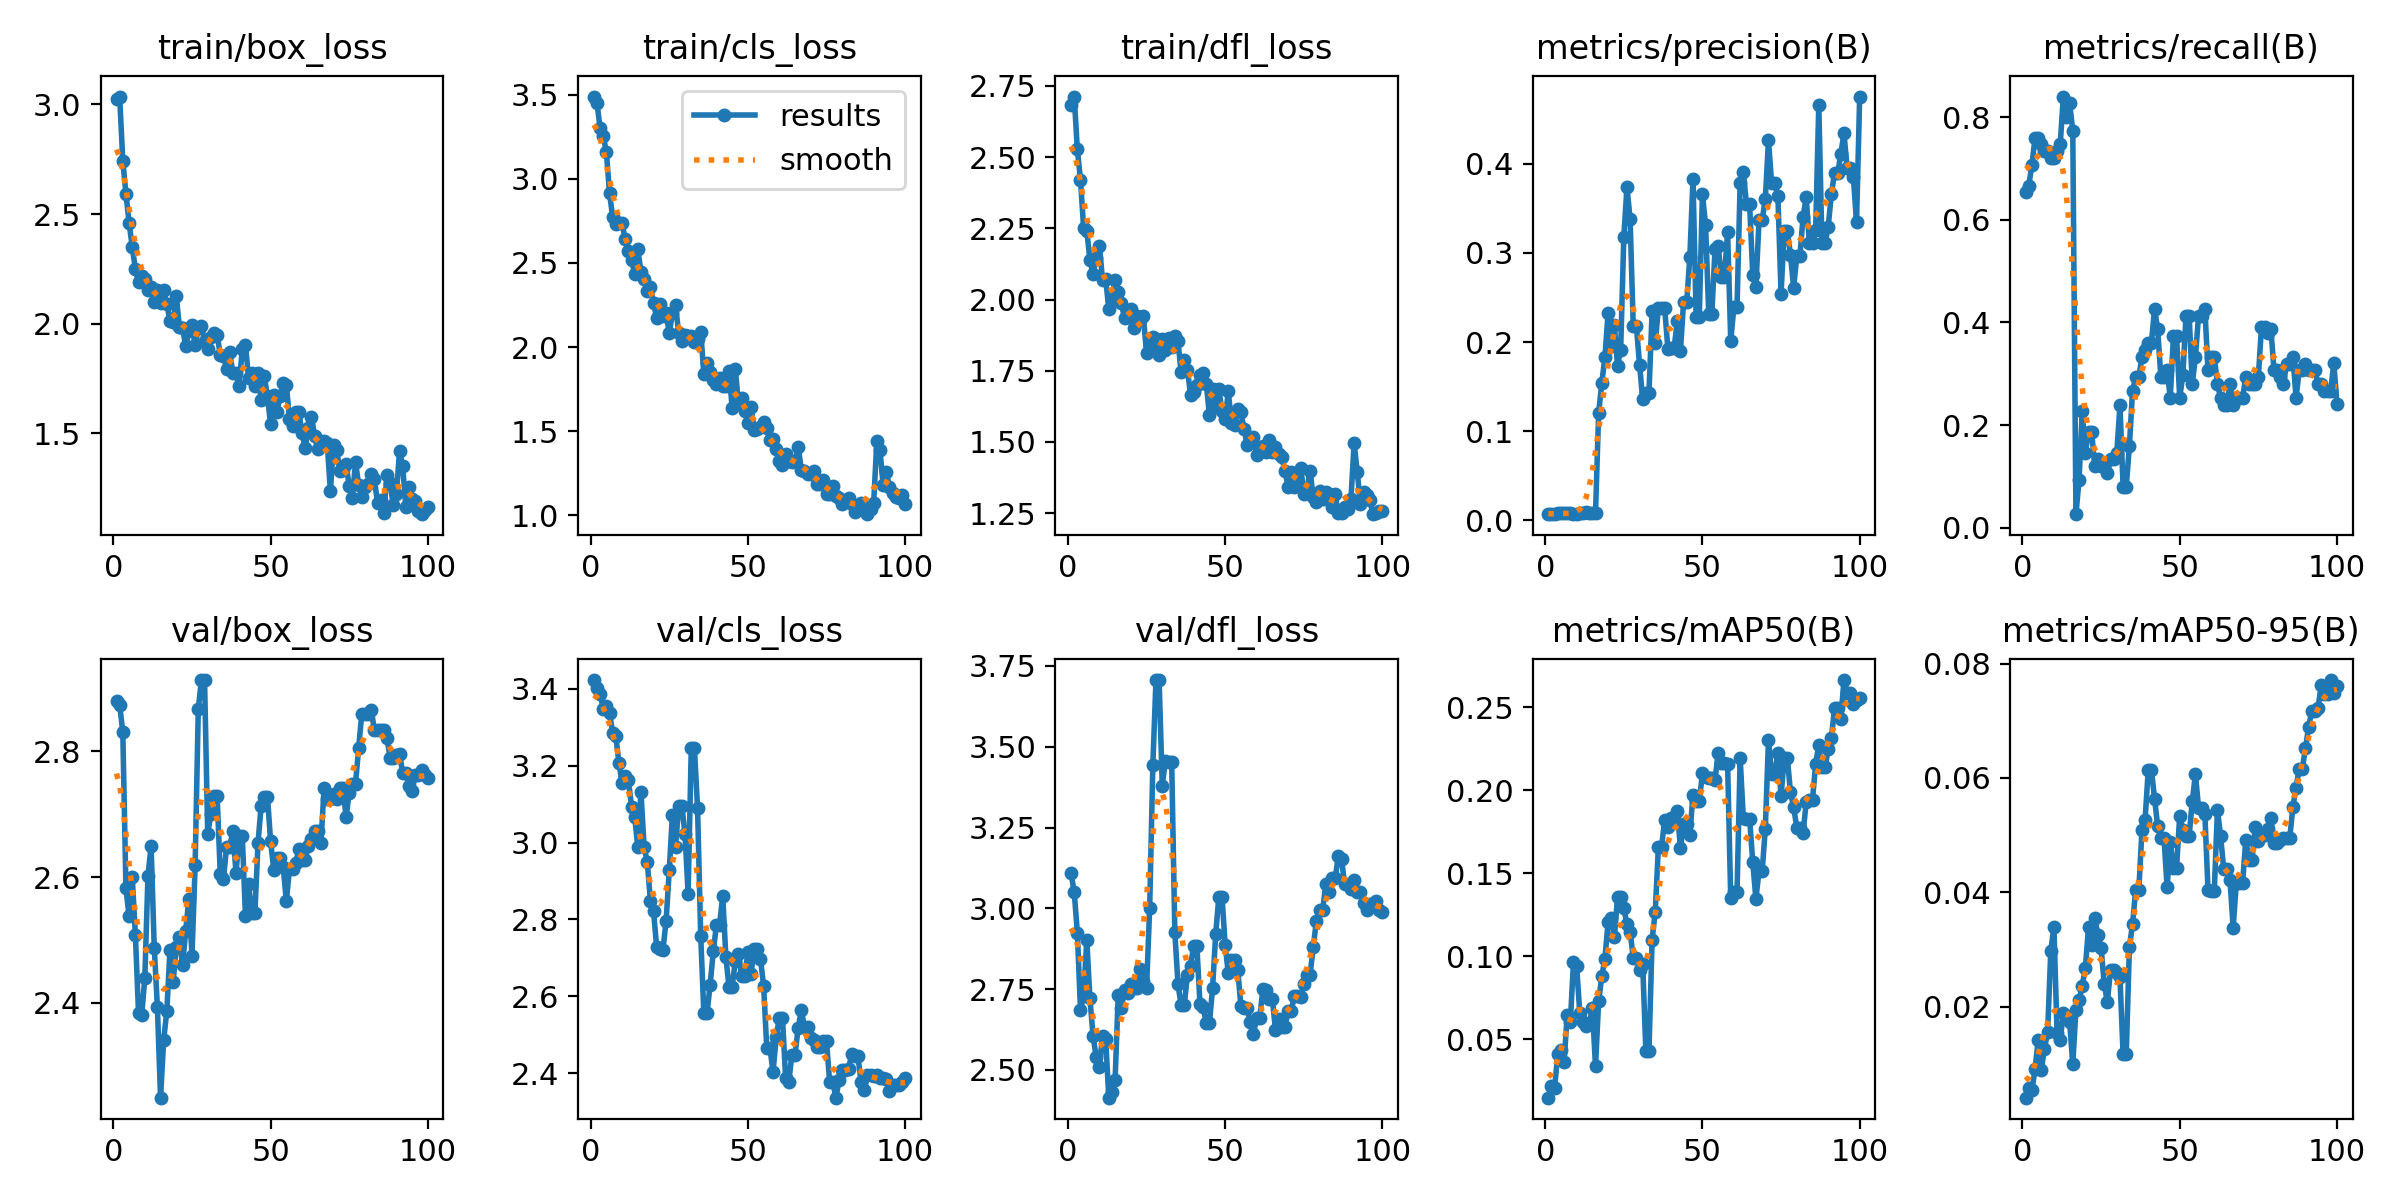

Data behind this chart, as committed beside it:
epoch, time, train/box_loss, train/cls_loss, train/dfl_loss, metrics/precision(B), metrics/recall(B), metrics/mAP50(B), metrics/mAP50-95(B), val/box_loss, val/cls_loss, val/dfl_loss, lr/pg0, lr/pg1, lr/pg2
1, 26.08, 3.026, 3.489, 2.682, 0.00681, 0.6533, 0.01462, 0.00414, 2.879, 3.423, 3.109, 4e-05, 4e-05, 4e-05
2, 50.59, 3.036, 3.451, 2.713, 0.00694, 0.6667, 0.02176, 0.00577, 2.874, 3.401, 3.05, 9.901e-05, 9.901e-05, 9.901e-05
3, 75.98, 2.742, 3.304, 2.527, 0.00736, 0.7067, 0.02067, 0.00541, 2.83, 3.387, 2.925, 0.0001568, 0.0001568, 0.0001568
4, 100.6, 2.592, 3.257, 2.42, 0.00792, 0.76, 0.04099, 0.00909, 2.582, 3.348, 2.685, 0.0002135, 0.0002135, 0.0002135
5, 124.2, 2.461, 3.159, 2.25, 0.00792, 0.76, 0.0431, 0.01424, 2.538, 3.355, 2.729, 0.0002689, 0.0002689, 0.0002689
6, 147.7, 2.35, 2.915, 2.242, 0.00778, 0.7467, 0.03588, 0.00902, 2.6, 3.337, 2.902, 0.0003232, 0.0003232, 0.0003232
7, 168.5, 2.249, 2.774, 2.138, 0.00764, 0.7333, 0.06456, 0.01272, 2.508, 3.286, 2.721, 0.0003762, 0.0003762, 0.0003762
8, 193.5, 2.189, 2.73, 2.091, 0.00764, 0.7333, 0.06049, 0.01561, 2.384, 3.278, 2.605, 0.0004281, 0.0004281, 0.0004281
9, 218.4, 2.217, 2.735, 2.147, 0.0075, 0.72, 0.09651, 0.02974, 2.38, 3.207, 2.539, 0.0004788, 0.0004788, 0.0004788
10, 243.2, 2.204, 2.736, 2.189, 0.0075, 0.72, 0.09389, 0.034, 2.439, 3.155, 2.508, 0.0005283, 0.0005283, 0.0005283
11, 271.1, 2.152, 2.64, 2.07, 0.00764, 0.7333, 0.0657, 0.01544, 2.602, 3.173, 2.606, 0.0005766, 0.0005766, 0.0005766
12, 296.8, 2.167, 2.572, 2.074, 0.00778, 0.7467, 0.06042, 0.01428, 2.65, 3.163, 2.596, 0.0006238, 0.0006238, 0.0006238
13, 322.1, 2.1, 2.519, 1.967, 0.00875, 0.84, 0.05793, 0.01886, 2.488, 3.093, 2.414, 0.0006697, 0.0006697, 0.0006697
14, 347.2, 2.153, 2.433, 2.004, 0.00833, 0.8, 0.05888, 0.0184, 2.394, 3.068, 2.432, 0.0007145, 0.0007145, 0.0007145
15, 373.9, 2.097, 2.581, 2.067, 0.00861, 0.8267, 0.06881, 0.01741, 2.249, 2.988, 2.468, 0.000758, 0.000758, 0.000758
16, 399.2, 2.152, 2.446, 2.027, 0.00806, 0.7733, 0.03351, 0.01, 2.341, 3.132, 2.733, 0.0008004, 0.0008004, 0.0008004
17, 423.7, 2.092, 2.404, 1.987, 0.1206, 0.02667, 0.07289, 0.01953, 2.387, 2.988, 2.691, 0.0008416, 0.0008416, 0.0008416
18, 449.8, 2.011, 2.333, 1.934, 0.1544, 0.09333, 0.0878, 0.02115, 2.484, 2.95, 2.747, 0.0008816, 0.0008816, 0.0008816
19, 477, 2.007, 2.359, 1.949, 0.1829, 0.2267, 0.09855, 0.02364, 2.432, 2.849, 2.737, 0.0009204, 0.0009204, 0.0009204
20, 500, 2.127, 2.262, 1.966, 0.2331, 0.1467, 0.1205, 0.02682, 2.489, 2.82, 2.767, 0.000958, 0.000958, 0.000958
21, 518.1, 1.984, 2.171, 1.901, 0.1953, 0.1867, 0.1229, 0.03391, 2.505, 2.728, 2.753, 0.0009945, 0.0009945, 0.0009945
22, 535.8, 1.981, 2.258, 1.942, 0.2189, 0.1867, 0.1114, 0.03083, 2.46, 2.724, 2.754, 0.00103, 0.00103, 0.00103
23, 552.5, 1.898, 2.184, 1.929, 0.1733, 0.12, 0.1354, 0.03557, 2.514, 2.721, 2.811, 0.001064, 0.001064, 0.001064
24, 571.9, 1.968, 2.201, 1.941, 0.1917, 0.1333, 0.1359, 0.03248, 2.566, 2.797, 2.774, 0.001097, 0.001097, 0.001097
25, 590.7, 1.994, 2.082, 1.812, 0.3184, 0.12, 0.1287, 0.03031, 2.475, 2.928, 2.753, 0.001128, 0.001128, 0.001128
26, 607.4, 1.903, 2.201, 1.839, 0.3736, 0.12, 0.1193, 0.024, 2.619, 3.072, 3.002, 0.001159, 0.001159, 0.001159
27, 624.4, 1.978, 2.248, 1.87, 0.3384, 0.1067, 0.1146, 0.02085, 2.867, 2.99, 3.442, 0.001188, 0.001188, 0.001188
28, 642.5, 1.989, 2.081, 1.862, 0.2179, 0.1333, 0.09913, 0.02653, 2.913, 3.095, 3.706, 0.001216, 0.001216, 0.001216
29, 665, 1.922, 2.037, 1.807, 0.2179, 0.1333, 0.09913, 0.02653, 2.913, 3.095, 3.706, 0.001243, 0.001243, 0.001243
30, 689.7, 1.885, 2.069, 1.863, 0.1748, 0.1467, 0.09165, 0.0259, 2.668, 3.022, 3.38, 0.001269, 0.001269, 0.001269
31, 713.9, 1.938, 2.064, 1.822, 0.1359, 0.2391, 0.09523, 0.02519, 2.7, 2.867, 3.457, 0.001294, 0.001294, 0.001294
32, 733, 1.956, 2.065, 1.866, 0.143, 0.08, 0.04301, 0.01171, 2.728, 3.247, 3.452, 0.001317, 0.001317, 0.001317
33, 756.3, 1.948, 2.031, 1.835, 0.143, 0.08, 0.04301, 0.01171, 2.728, 3.247, 3.452, 0.001339, 0.001339, 0.001339
34, 780.1, 1.859, 2.047, 1.87, 0.2344, 0.1592, 0.1099, 0.03046, 2.604, 3.089, 2.926, 0.001347, 0.001347, 0.001347
35, 797.5, 1.854, 2.091, 1.855, 0.1989, 0.2667, 0.1269, 0.03448, 2.596, 2.758, 2.764, 0.001327, 0.001327, 0.001327
36, 814.3, 1.795, 1.84, 1.744, 0.2384, 0.2933, 0.166, 0.04045, 2.648, 2.555, 2.701, 0.001307, 0.001307, 0.001307
37, 830.9, 1.872, 1.902, 1.787, 0.2384, 0.2933, 0.166, 0.04045, 2.648, 2.555, 2.701, 0.001287, 0.001287, 0.001287
38, 847.6, 1.774, 1.851, 1.754, 0.2378, 0.3333, 0.182, 0.05088, 2.673, 2.63, 2.794, 0.001267, 0.001267, 0.001267
39, 864.5, 1.774, 1.806, 1.666, 0.1928, 0.3467, 0.1776, 0.05272, 2.607, 2.717, 2.822, 0.001248, 0.001248, 0.001248
40, 881.4, 1.718, 1.78, 1.674, 0.1933, 0.36, 0.1831, 0.06147, 2.665, 2.786, 2.884, 0.001228, 0.001228, 0.001228
41, 898.5, 1.886, 1.815, 1.701, 0.1933, 0.36, 0.1831, 0.06147, 2.665, 2.786, 2.884, 0.001208, 0.001208, 0.001208
42, 914.6, 1.902, 1.767, 1.736, 0.2236, 0.4267, 0.1875, 0.0564, 2.538, 2.861, 2.704, 0.001188, 0.001188, 0.001188
43, 929.8, 1.752, 1.769, 1.743, 0.1901, 0.3867, 0.1654, 0.05153, 2.589, 2.702, 2.694, 0.001168, 0.001168, 0.001168
44, 944.7, 1.776, 1.855, 1.704, 0.2447, 0.2937, 0.1795, 0.0495, 2.543, 2.624, 2.645, 0.001149, 0.001149, 0.001149
45, 959.6, 1.716, 1.64, 1.595, 0.2447, 0.2937, 0.1795, 0.0495, 2.543, 2.624, 2.645, 0.001129, 0.001129, 0.001129
46, 974.5, 1.773, 1.871, 1.685, 0.2958, 0.3067, 0.1731, 0.04089, 2.654, 2.693, 2.753, 0.001109, 0.001109, 0.001109
47, 989.3, 1.65, 1.663, 1.627, 0.3831, 0.2533, 0.1974, 0.04882, 2.714, 2.711, 2.921, 0.001089, 0.001089, 0.001089
48, 1004, 1.76, 1.698, 1.685, 0.2287, 0.3733, 0.1935, 0.04434, 2.727, 2.652, 3.036, 0.001069, 0.001069, 0.001069
49, 1020, 1.668, 1.62, 1.61, 0.2287, 0.3733, 0.1935, 0.04434, 2.727, 2.652, 3.036, 0.00105, 0.00105, 0.00105
50, 1041, 1.541, 1.55, 1.581, 0.3658, 0.2533, 0.2102, 0.05336, 2.657, 2.715, 2.886, 0.00103, 0.00103, 0.00103
51, 1062, 1.673, 1.644, 1.677, 0.3316, 0.2978, 0.2083, 0.05099, 2.611, 2.659, 2.799, 0.00101, 0.00101, 0.00101
52, 1082, 1.596, 1.509, 1.566, 0.2321, 0.4133, 0.2074, 0.04992, 2.63, 2.724, 2.84, 0.0009902, 0.0009902, 0.0009902
53, 1102, 1.672, 1.512, 1.559, 0.2321, 0.4133, 0.2074, 0.04992, 2.63, 2.724, 2.84, 0.0009704, 0.0009704, 0.0009704
54, 1122, 1.729, 1.526, 1.617, 0.3043, 0.28, 0.2061, 0.05592, 2.616, 2.697, 2.81, 0.0009506, 0.0009506, 0.0009506
55, 1142, 1.722, 1.552, 1.604, 0.3076, 0.3333, 0.2226, 0.06068, 2.561, 2.628, 2.699, 0.0009308, 0.0009308, 0.0009308
56, 1162, 1.566, 1.521, 1.546, 0.2736, 0.4133, 0.2167, 0.05475, 2.613, 2.466, 2.692, 0.000911, 0.000911, 0.000911
57, 1182, 1.534, 1.449, 1.489, 0.2736, 0.4133, 0.2167, 0.05475, 2.613, 2.466, 2.692, 0.0008912, 0.0008912, 0.0008912
58, 1203, 1.596, 1.454, 1.515, 0.3232, 0.4267, 0.216, 0.05371, 2.623, 2.403, 2.647, 0.0008714, 0.0008714, 0.0008714
59, 1223, 1.595, 1.393, 1.518, 0.2016, 0.3067, 0.1348, 0.04041, 2.644, 2.493, 2.612, 0.0008516, 0.0008516, 0.0008516
60, 1243, 1.5, 1.322, 1.454, 0.239, 0.3333, 0.1384, 0.0403, 2.627, 2.545, 2.662, 0.0008318, 0.0008318, 0.0008318
... 40 more rows
